Labelled photos from "Fusar-classification", an image-classification folder in lokesh2503/Fusar-classification. The possible labels are: combined ship, dredger, passenger ship, tanker, tug, unspecified ship type.

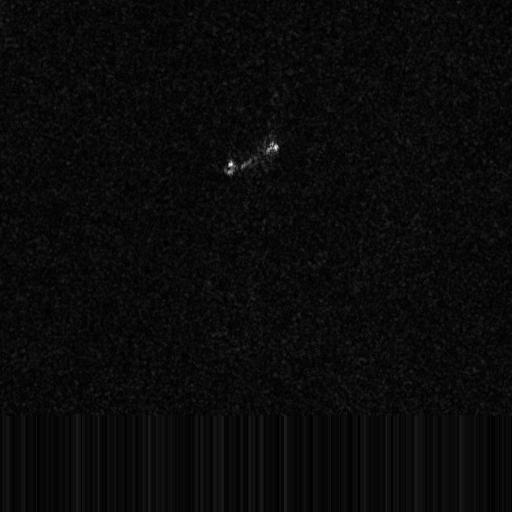
Label: combined ship

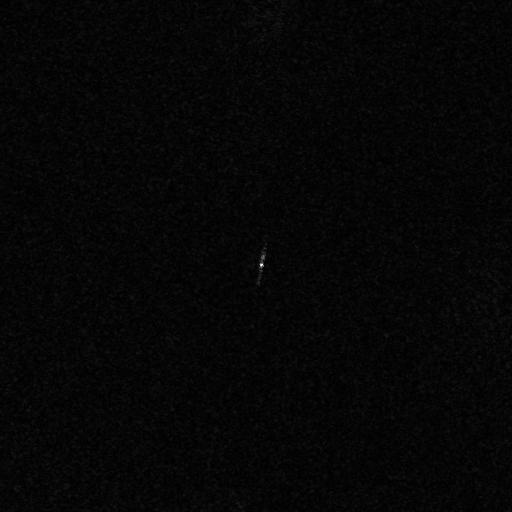
Label: passenger ship

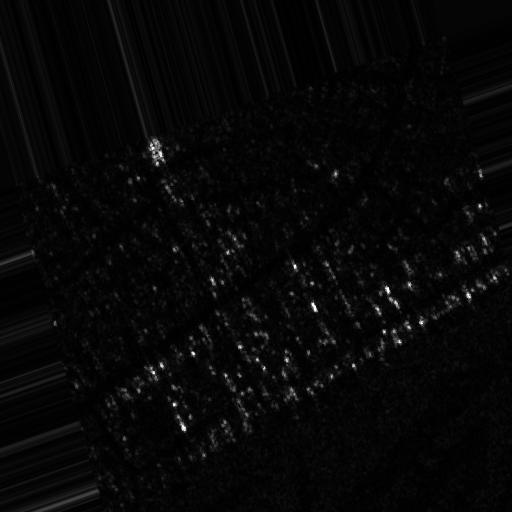
Label: tug

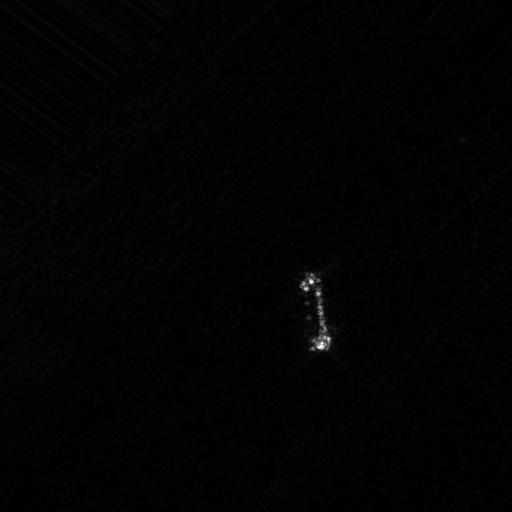
Label: dredger

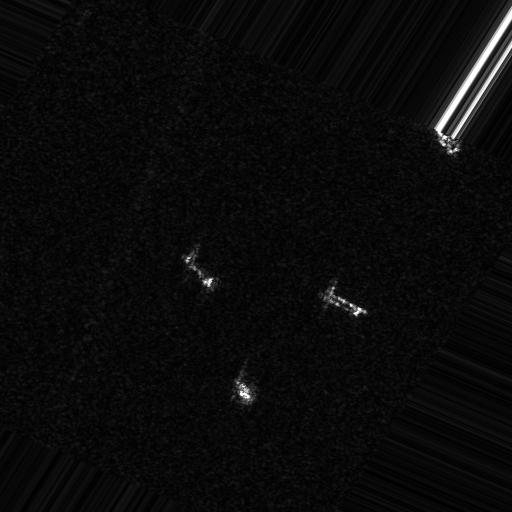
Label: unspecified ship type

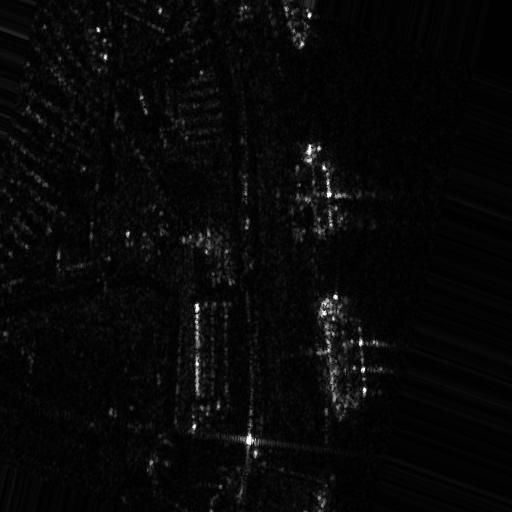
Label: tanker
